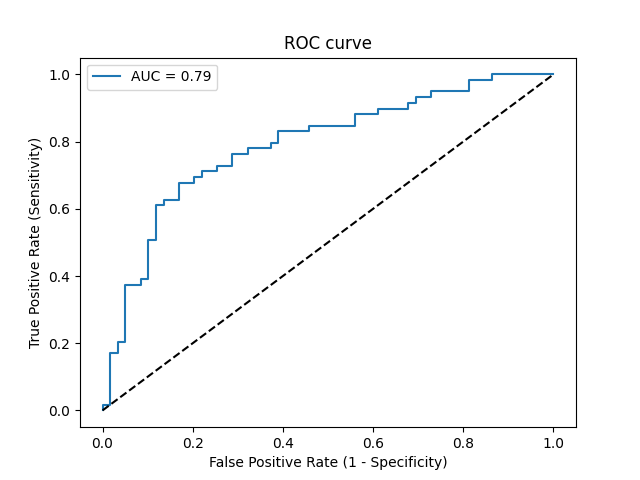

The table this chart was drawn from, first rows:
Threshold, Sensitivity, Specificity, NPV, PPV
inf, 0.0, 1.0, 0.5, 0
0.9807, 0.01695, 1.0, 0.5043, 1.0
0.9403, 0.01695, 0.9831, 0.5, 0.5
0.7119, 0.1695, 0.9831, 0.5421, 0.9091
0.6923, 0.1695, 0.9661, 0.5377, 0.8333
0.6725, 0.2034, 0.9661, 0.5481, 0.8571
0.6718, 0.2034, 0.9492, 0.5437, 0.8
0.6243, 0.3729, 0.9492, 0.6022, 0.88
0.622, 0.3729, 0.9153, 0.5934, 0.8148
0.6153, 0.3898, 0.9153, 0.6, 0.8214
0.6107, 0.3898, 0.8983, 0.5955, 0.7931
0.6001, 0.5085, 0.8983, 0.6463, 0.8333
0.5988, 0.5085, 0.8814, 0.642, 0.8108
0.5913, 0.6102, 0.8814, 0.6933, 0.8372
0.5823, 0.6102, 0.8644, 0.6892, 0.8182
0.5802, 0.6271, 0.8644, 0.6986, 0.8222
0.5753, 0.6271, 0.8305, 0.6901, 0.7872
0.5697, 0.678, 0.8305, 0.7206, 0.8
0.5675, 0.678, 0.7966, 0.7121, 0.7692
0.5664, 0.6949, 0.7966, 0.7231, 0.7736
0.5658, 0.6949, 0.7797, 0.7188, 0.7593
0.5658, 0.7119, 0.7797, 0.7302, 0.7636
0.5612, 0.7119, 0.7458, 0.7213, 0.7368
0.5609, 0.7288, 0.7458, 0.7333, 0.7414
0.5593, 0.7288, 0.7119, 0.7241, 0.7167
0.5559, 0.7627, 0.7119, 0.75, 0.7258
0.5544, 0.7627, 0.678, 0.7407, 0.7031
0.554, 0.7797, 0.678, 0.7547, 0.7077
0.5485, 0.7797, 0.6271, 0.74, 0.6765
0.5475, 0.7966, 0.6271, 0.7551, 0.6812
0.5472, 0.7966, 0.6102, 0.75, 0.6714
0.5457, 0.8305, 0.6102, 0.7826, 0.6806
0.543, 0.8305, 0.5424, 0.7619, 0.6447
0.5428, 0.8475, 0.5424, 0.7805, 0.6494
0.5408, 0.8475, 0.4407, 0.7429, 0.6024
0.5403, 0.8814, 0.4407, 0.7879, 0.6118
0.5371, 0.8814, 0.3898, 0.7667, 0.5909
0.5352, 0.8983, 0.3898, 0.7931, 0.5955
0.5345, 0.8983, 0.322, 0.76, 0.5699
0.5326, 0.9153, 0.322, 0.7917, 0.5745
0.532, 0.9153, 0.3051, 0.7826, 0.5684
0.532, 0.9322, 0.3051, 0.8182, 0.5729
0.531, 0.9322, 0.2712, 0.8, 0.5612
0.5308, 0.9492, 0.2712, 0.8421, 0.5657
0.5247, 0.9492, 0.1864, 0.7857, 0.5385
0.5237, 0.9831, 0.1864, 0.9167, 0.5472
0.5217, 0.9831, 0.1356, 0.8889, 0.5321
0.521, 1.0, 0.1356, 1.0, 0.5364
0.5018, 1.0, 0.0, 0, 0.5
